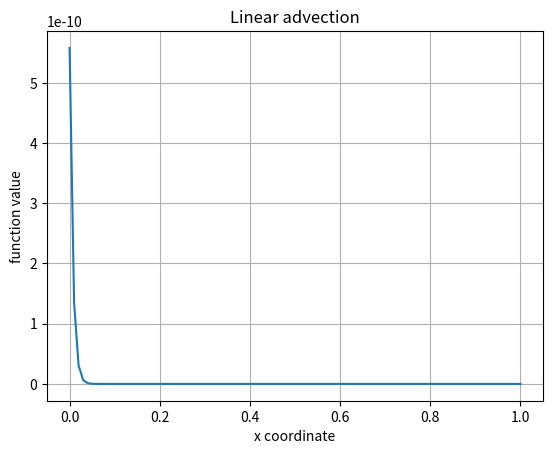

The matplotlib source for this figure:
import matplotlib.pyplot as plt
import numpy as np

x_max = 1
t_max = 0.5


def fu_an(t_f):
    global x_max
    global t_max
    n_x = 1000
    h = x_max / n_x
    u_an = np.zeros(n_x + 1)
    u_f = u_nachalni(n_x)
    for b in range(len(u_f)):
        if h * b < t_f:
            u_an[b] = 0
        else:
            u_an[b] = u_f[int((b * h - t_f) * n_x)]
    return u_an


def formula(u_ff, i_f, h_f, t_f):
    return u_ff[i_f] + (t_f / h_f) * (u_ff[i_f + 1] - u_ff[i_f])


def u_nachalni(n_x_nachalni):
    global x_max
    x_nch = np.linspace(0, x_max, n_x_nachalni + 1)
    u_nch = np.zeros(n_x_nachalni + 1)
    for i_n, value_n in enumerate(x_nch, 0):
        if 0.1 < value_n <= 0.2:
            u_nch[i_n] = 1
    return u_nch


def calculation(nya):
    global x_max
    global t_max
    v = np.zeros(nya + 1)
    hc = x_max / nya
    tc = t_max / nya
    u = u_nachalni(nya)
    u_new = np.zeros(nya + 1)
    for j in range(1, nya + 1):
        u_new[-1] = v[j]
        for i in range(nya - 1, -1, -1):
            u_new[i] = formula(u, i, hc, tc)
        for i in range(nya + 1):
            u[i] = u_new[i]
    return u


n_100 = 100
n_200 = 200
n_500 = 500
n_1000 = 1000
n_2000 = 2000
n_5000 = 5000
n_10000 = 10000
x = np.linspace(0, 1, 1000 + 1)
x_100 = np.linspace(0, 1, n_100 + 1)
x_200 = np.linspace(0, 1, n_200 + 1)
x_500 = np.linspace(0, 1, n_500 + 1)
x_1000 = np.linspace(0, 1, n_1000 + 1)
x_2000 = np.linspace(0, 1, n_2000 + 1)
x_5000 = np.linspace(0, 1, n_5000 + 1)
x_10000 = np.linspace(0, 1, n_10000 + 1)
uan = fu_an(t_max)
u_100 = calculation(n_100)
# u_200 = calculation(n_200)
# u_500 = calculation(n_500)
# u_1000 = calculation(n_1000)
# u_2000 = calculation(n_2000)
# u_5000 = calculation(n_5000)
# u_10000 = calculation(n_10000)
plt.title('Linear advection')
plt.xlabel('x coordinate')
plt.ylabel('function value')
plt.grid()
# plt.plot(x_100, u_100, x_200, u_200, x_500, u_500, x_1000, u_1000, x_2000, u_2000, x_5000, u_5000, x_10000, u_10000, x,
#          uan)
plt.plot(x_100, u_100)
plt.show()
